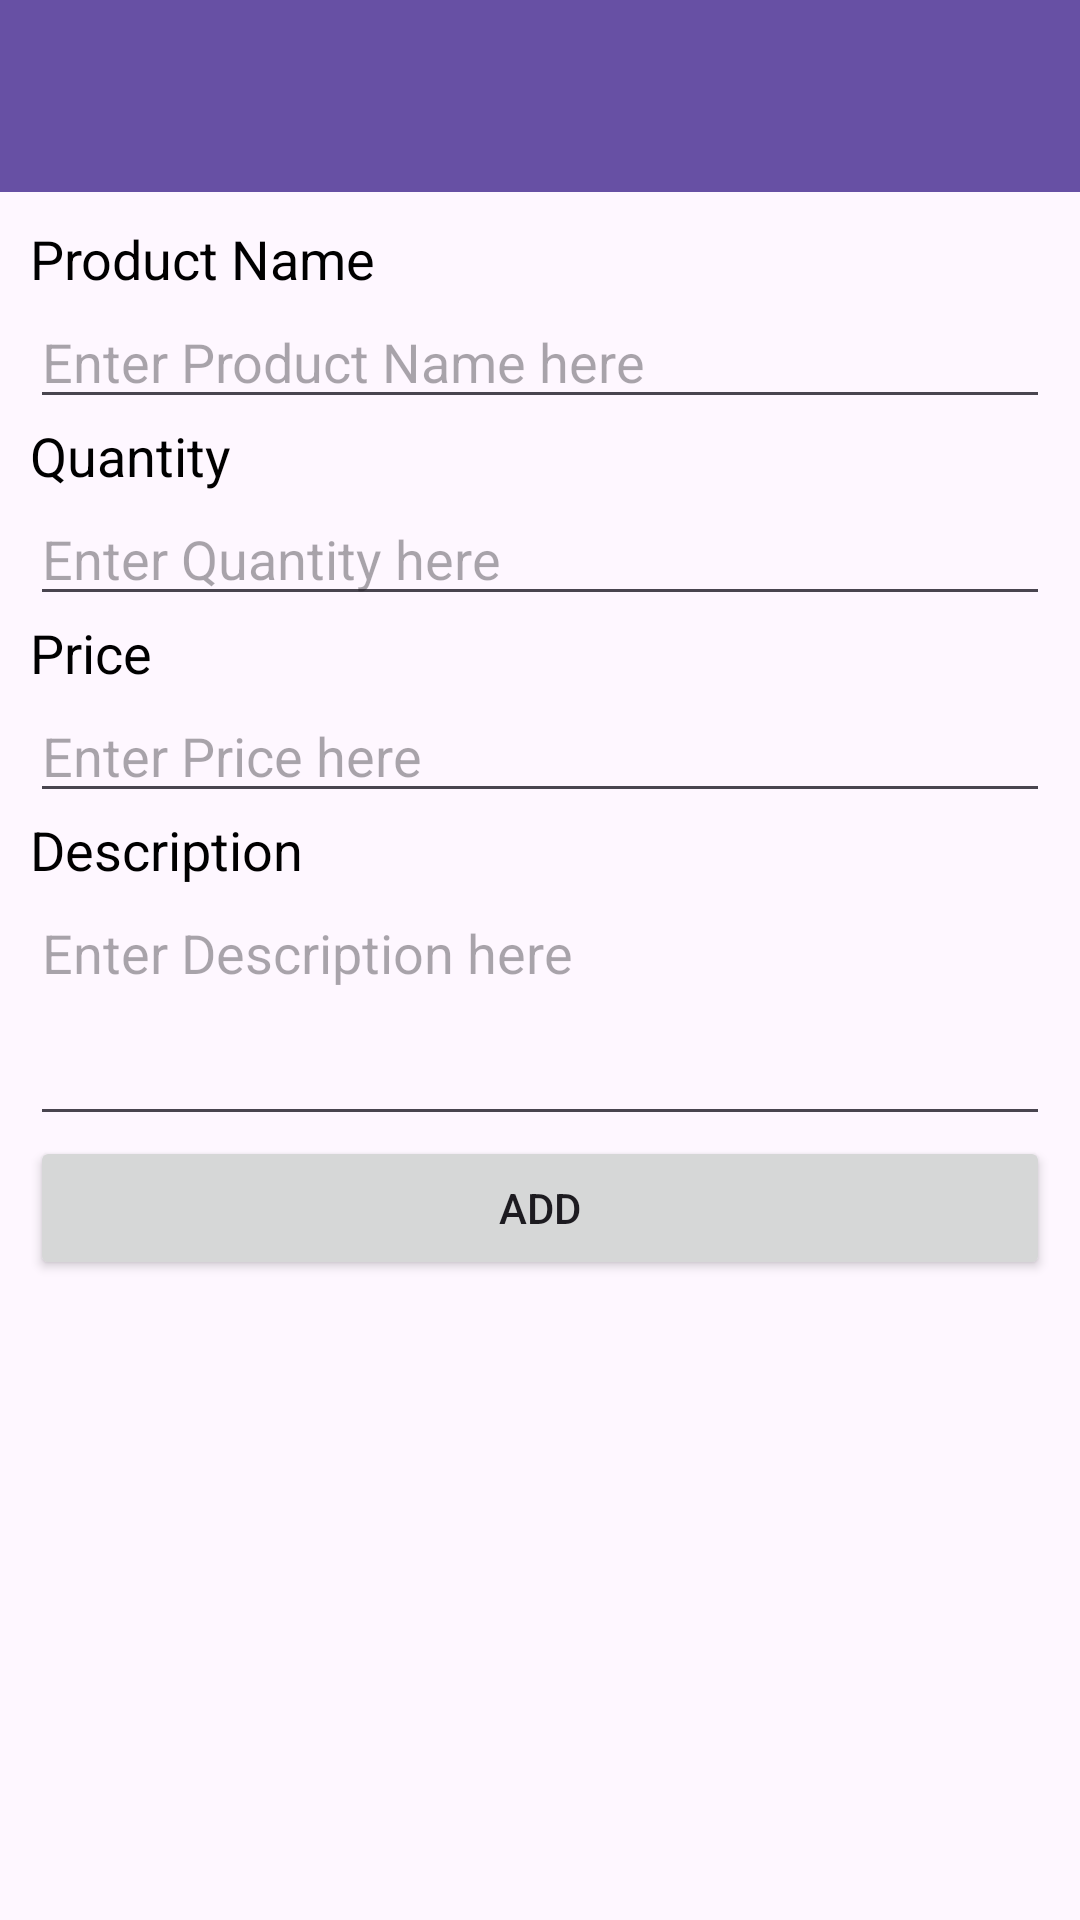

Write the Android layout XML for this screen, with the resource values it uses.
<!-- AndroidManifest.xml: application theme Theme.SqliteDatabaseExampple -->
<!-- res/layout/activity_add_product.xml -->
<?xml version="1.0" encoding="utf-8"?>
<RelativeLayout xmlns:android="http://schemas.android.com/apk/res/android"
    xmlns:app="http://schemas.android.com/apk/res-auto"
    xmlns:tools="http://schemas.android.com/tools"
    android:id="@+id/main"
    android:layout_width="match_parent"
    android:layout_height="match_parent"
    tools:context=".AddProductActivity">

    <androidx.appcompat.widget.Toolbar
        android:id="@+id/toolbar"
        android:layout_width="match_parent"
        android:layout_height="wrap_content"
        android:background="?attr/colorPrimary"
        android:title="Add Product"
        app:titleTextColor="#ffffff"
        tools:ignore="MissingConstraints" />


    <ScrollView
        android:layout_width="match_parent"
        android:layout_below="@+id/toolbar"
        android:layout_height="match_parent">

        <LinearLayout
            android:layout_width="match_parent"
            android:orientation="vertical"
            android:layout_margin="10dp"
            android:layout_height="wrap_content">

            <TextView
                android:layout_width="match_parent"
                android:text="Product Name"
                android:textSize="@dimen/labelSize"
                android:textColor="@color/labelColour"
                android:layout_height="wrap_content"/>
            <EditText
                android:layout_width="match_parent"
                android:inputType="text"
                android:hint="Enter Product Name here"
                android:id="@+id/edtProductName"
                android:layout_height="wrap_content"/>

            <TextView
                android:layout_width="match_parent"
                android:text="Quantity"
                android:textSize="@dimen/labelSize"
                android:textColor="@color/labelColour"
                android:layout_height="wrap_content"/>
            <EditText
                android:layout_width="match_parent"
                android:inputType="number"
                android:hint="Enter Quantity here"
                android:id="@+id/edtProductQty"
                android:layout_height="wrap_content"/>

            <TextView
                android:layout_width="match_parent"
                android:text="Price"
                android:textSize="@dimen/labelSize"
                android:textColor="@color/labelColour"
                android:layout_height="wrap_content"/>
            <EditText
                android:layout_width="match_parent"
                android:inputType="numberDecimal"
                android:hint="Enter Price here"
                android:id="@+id/edtProductPrice"
                android:layout_height="wrap_content"/>

            <TextView
                android:layout_width="match_parent"
                android:text="Description"
                android:textSize="@dimen/labelSize"
                android:textColor="@color/labelColour"
                android:layout_height="wrap_content"/>
            <EditText
                android:layout_width="match_parent"
                android:inputType="textMultiLine"
                android:maxLines="5"
                android:minLines="3"
                android:gravity="top|start"
                android:hint="Enter Description here"
                android:id="@+id/edtProductDescription"
                android:layout_height="wrap_content"/>

            <Button
                android:layout_width="match_parent"
                android:text="Add"
                android:id="@+id/btnAdd"
                android:layout_height="wrap_content"/>


        </LinearLayout>
    </ScrollView>


</RelativeLayout>
<!-- resources referenced by this layout -->
<resources>
  <color name="labelColour">#000000</color>
  <item name="labelSize" type="dimen">18sp</item>
  <style name="Theme.SqliteDatabaseExampple" parent="Base.Theme.SqliteDatabaseExampple" />
  <style name="Base.Theme.SqliteDatabaseExampple" parent="Theme.Material3.DayNight.NoActionBar">
          
          
      </style>
</resources>
